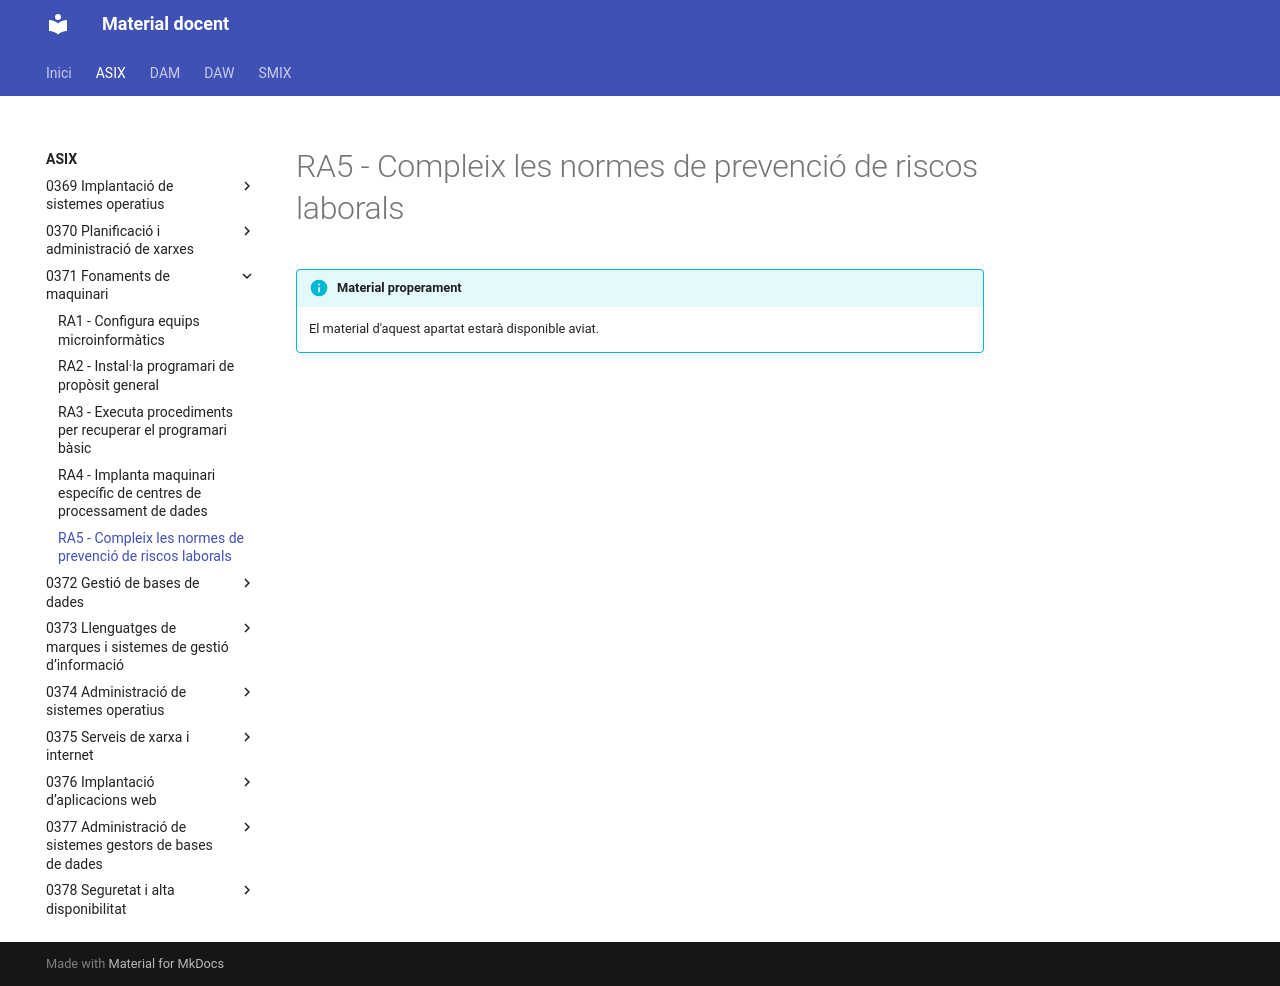

repository: aaragoprof/aaragoprof.github.io · page: asix/0371-fonaments-de-maquinari/ra5/index.html · generator: mkdocs

# RA5 - Compleix les normes de prevenció de riscos laborals

!!! info "Material properament"
    El material d'aquest apartat estarà disponible aviat.
